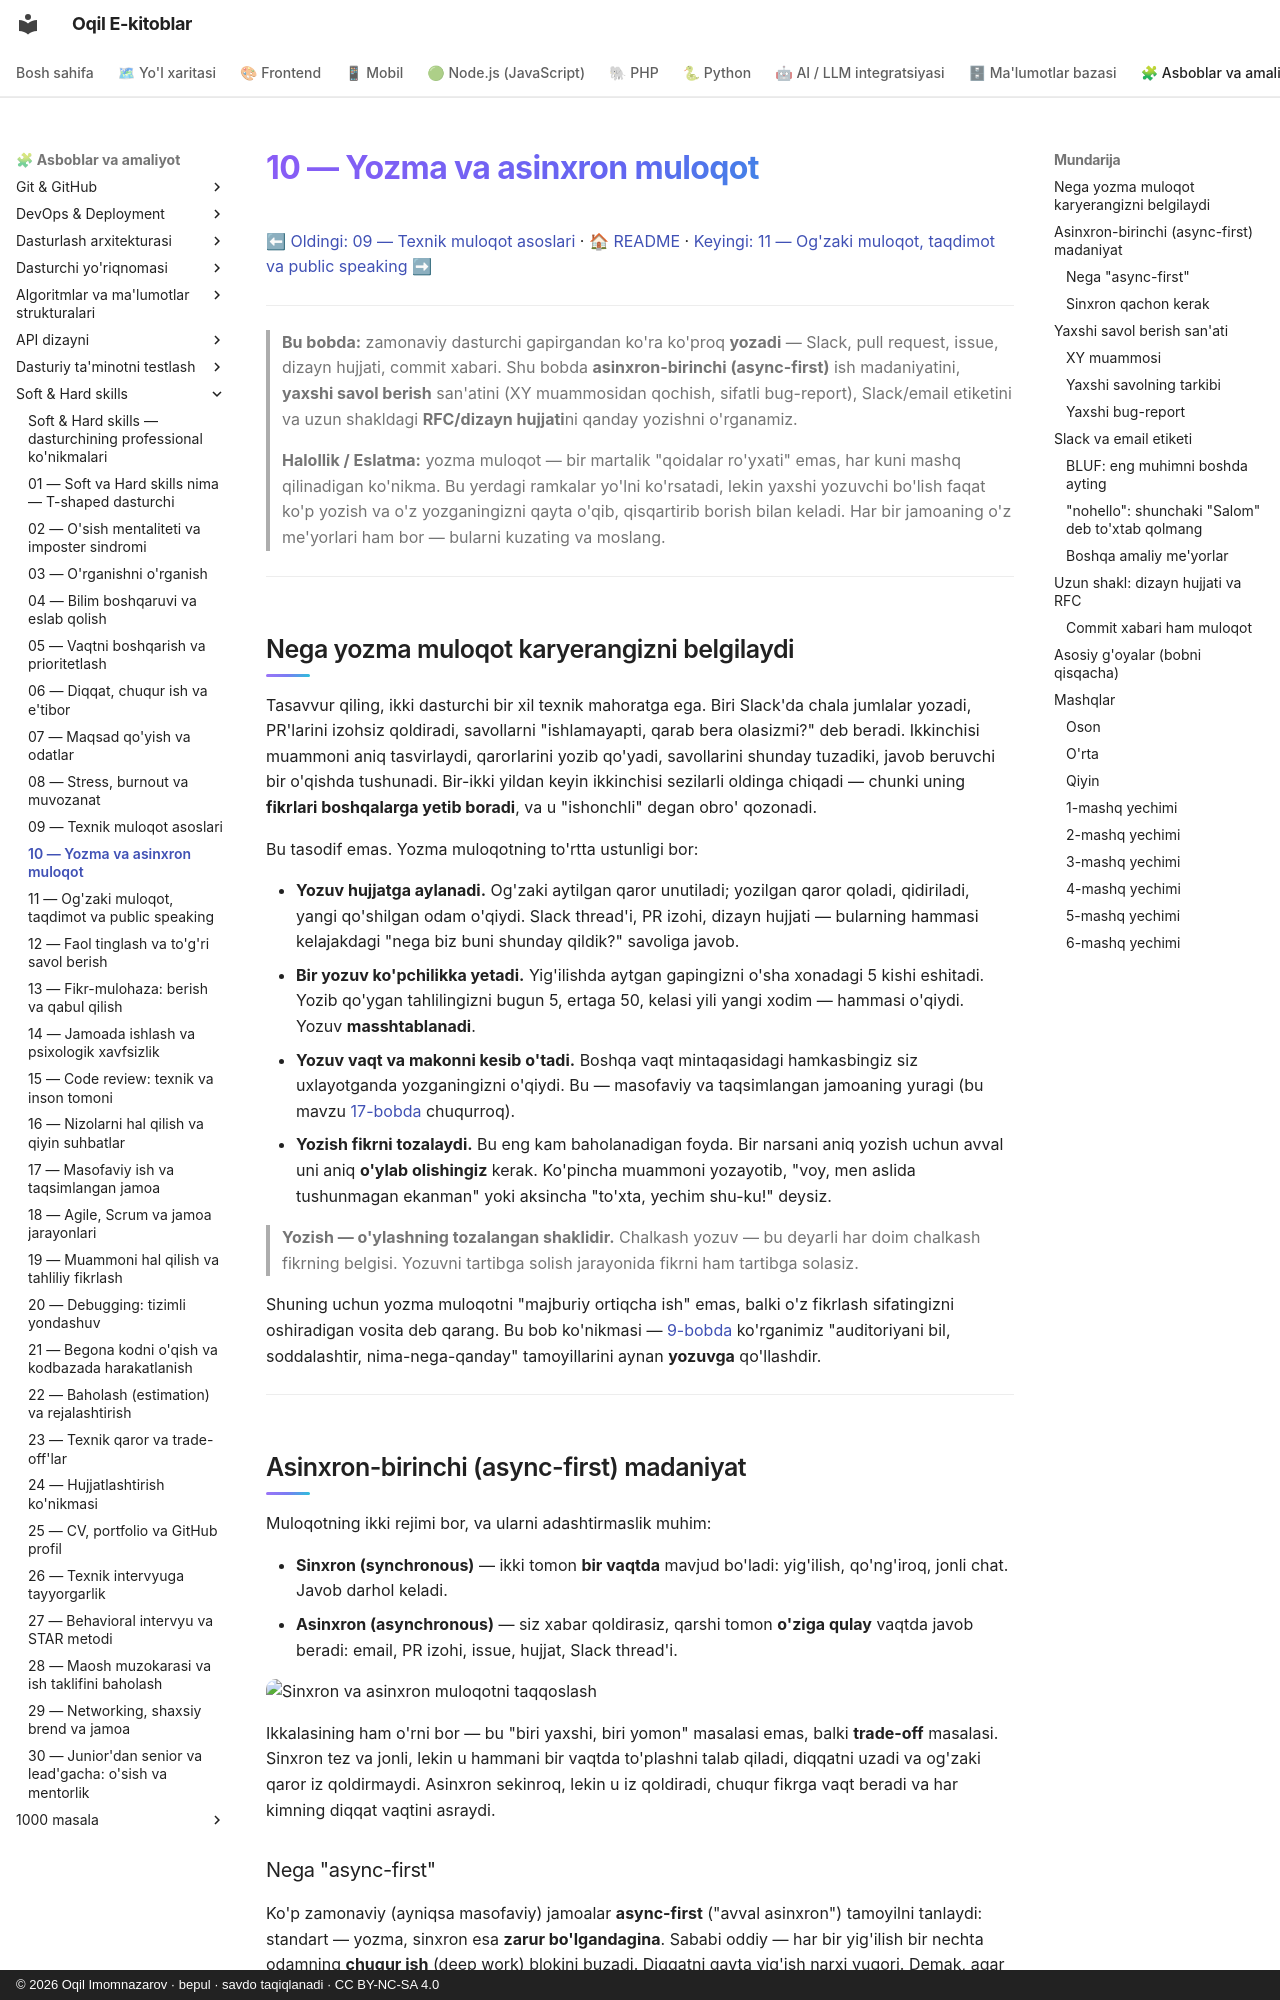

repository: iOqil/e-book · page: soft-hard-skills/10-yozma-asinxron-muloqot/index.html · generator: mkdocs · copyright: © 2026 Oqil Imomnazarov · bepul · savdo taqiqlanadi · CC BY-NC-SA 4.0

# 10 — Yozma va asinxron muloqot

[⬅ Oldingi: 09 — Texnik muloqot asoslari](./09-texnik-muloqot-asoslari.md) · [🏠 README](./README.md) · [Keyingi: 11 — Og'zaki muloqot, taqdimot va public speaking ➡](./11-ogzaki-taqdimot-public-speaking.md)

---

> **Bu bobda:** zamonaviy dasturchi gapirgandan ko'ra ko'proq **yozadi** — Slack, pull request, issue, dizayn hujjati, commit xabari. Shu bobda **asinxron-birinchi (async-first)** ish madaniyatini, **yaxshi savol berish** san'atini (XY muammosidan qochish, sifatli bug-report), Slack/email etiketini va uzun shakldagi **RFC/dizayn hujjati**ni qanday yozishni o'rganamiz.

> **Halollik / Eslatma:** yozma muloqot — bir martalik "qoidalar ro'yxati" emas, har kuni mashq qilinadigan ko'nikma. Bu yerdagi ramkalar yo'lni ko'rsatadi, lekin yaxshi yozuvchi bo'lish faqat ko'p yozish va o'z yozganingizni qayta o'qib, qisqartirib borish bilan keladi. Har bir jamoaning o'z me'yorlari ham bor — bularni kuzating va moslang.

---

## Nega yozma muloqot karyerangizni belgilaydi

Tasavvur qiling, ikki dasturchi bir xil texnik mahoratga ega. Biri Slack'da chala jumlalar yozadi, PR'larini izohsiz qoldiradi, savollarni "ishlamayapti, qarab bera olasizmi?" deb beradi. Ikkinchisi muammoni aniq tasvirlaydi, qarorlarini yozib qo'yadi, savollarini shunday tuzadiki, javob beruvchi bir o'qishda tushunadi. Bir-ikki yildan keyin ikkinchisi sezilarli oldinga chiqadi — chunki uning **fikrlari boshqalarga yetib boradi**, va u "ishonchli" degan obro' qozonadi.

Bu tasodif emas. Yozma muloqotning to'rtta ustunligi bor:

- **Yozuv hujjatga aylanadi.** Og'zaki aytilgan qaror unutiladi; yozilgan qaror qoladi, qidiriladi, yangi qo'shilgan odam o'qiydi. Slack thread'i, PR izohi, dizayn hujjati — bularning hammasi kelajakdagi "nega biz buni shunday qildik?" savoliga javob.
- **Bir yozuv ko'pchilikka yetadi.** Yig'ilishda aytgan gapingizni o'sha xonadagi 5 kishi eshitadi. Yozib qo'ygan tahlilingizni bugun 5, ertaga 50, kelasi yili yangi xodim — hammasi o'qiydi. Yozuv **masshtablanadi**.
- **Yozuv vaqt va makonni kesib o'tadi.** Boshqa vaqt mintaqasidagi hamkasbingiz siz uxlayotganda yozganingizni o'qiydi. Bu — masofaviy va taqsimlangan jamoaning yuragi (bu mavzu [17-bobda](./17-masofaviy-ish-jamoa.md) chuqurroq).
- **Yozish fikrni tozalaydi.** Bu eng kam baholanadigan foyda. Bir narsani aniq yozish uchun avval uni aniq **o'ylab olishingiz** kerak. Ko'pincha muammoni yozayotib, "voy, men aslida tushunmagan ekanman" yoki aksincha "to'xta, yechim shu-ku!" deysiz.

> **Yozish — o'ylashning tozalangan shaklidir.** Chalkash yozuv — bu deyarli har doim chalkash fikrning belgisi. Yozuvni tartibga solish jarayonida fikrni ham tartibga solasiz.

Shuning uchun yozma muloqotni "majburiy ortiqcha ish" emas, balki o'z fikrlash sifatingizni oshiradigan vosita deb qarang. Bu bob ko'nikmasi — [9-bobda](./09-texnik-muloqot-asoslari.md) ko'rganimiz "auditoriyani bil, soddalashtir, nima-nega-qanday" tamoyillarini aynan **yozuvga** qo'llashdir.

---

## Asinxron-birinchi (async-first) madaniyat

Muloqotning ikki rejimi bor, va ularni adashtirmaslik muhim:

- **Sinxron (synchronous)** — ikki tomon **bir vaqtda** mavjud bo'ladi: yig'ilish, qo'ng'iroq, jonli chat. Javob darhol keladi.
- **Asinxron (asynchronous)** — siz xabar qoldirasiz, qarshi tomon **o'ziga qulay** vaqtda javob beradi: email, PR izohi, issue, hujjat, Slack thread'i.

![Sinxron va asinxron muloqotni taqqoslash](./rasmlar/ss10-sinxron-vs-asinxron.svg)

Ikkalasining ham o'rni bor — bu "biri yaxshi, biri yomon" masalasi emas, balki **trade-off** masalasi. Sinxron tez va jonli, lekin u hammani bir vaqtda to'plashni talab qiladi, diqqatni uzadi va og'zaki qaror iz qoldirmaydi. Asinxron sekinroq, lekin u iz qoldiradi, chuqur fikrga vaqt beradi va har kimning diqqat vaqtini asraydi.
